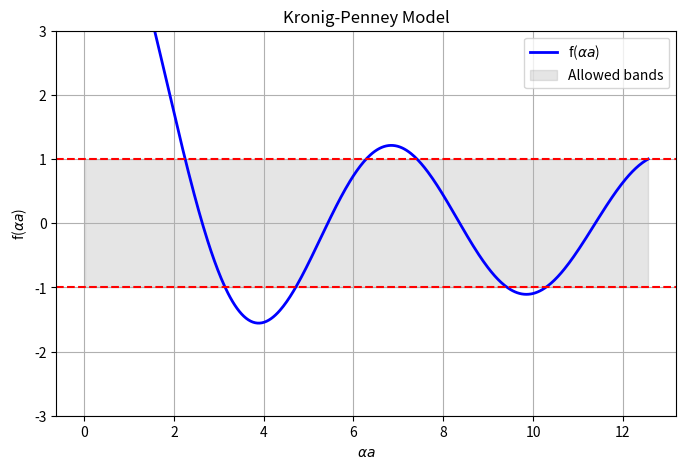

Write the Python code that produced this figure.
%matplotlib inline
import numpy as np
import matplotlib.pyplot as plt

# Kronig-Penney Model - Graphical Solution
def kronig_penney(P, alpha_a):
    return P * np.sin(alpha_a) / alpha_a + np.cos(alpha_a)

alpha_a = np.linspace(0.01, 4 * np.pi, 500)
P_val = 3.0 * np.pi / 2.0

f_alpha = kronig_penney(P_val, alpha_a)

plt.figure(figsize=(8, 5))
plt.plot(alpha_a, f_alpha, lw=2, color='b', label='f($\\alpha a$)')
plt.axhline(1, color='r', linestyle='--')
plt.axhline(-1, color='r', linestyle='--')
plt.fill_between(alpha_a, -1, 1, color='gray', alpha=0.2, label='Allowed bands')
plt.ylim(-3, 3)
plt.title("Kronig-Penney Model")
plt.xlabel(r'$\alpha a$')
plt.ylabel('f($\\alpha a$)')
plt.legend()
plt.grid(True)
plt.savefig("kronig_penney.png")
